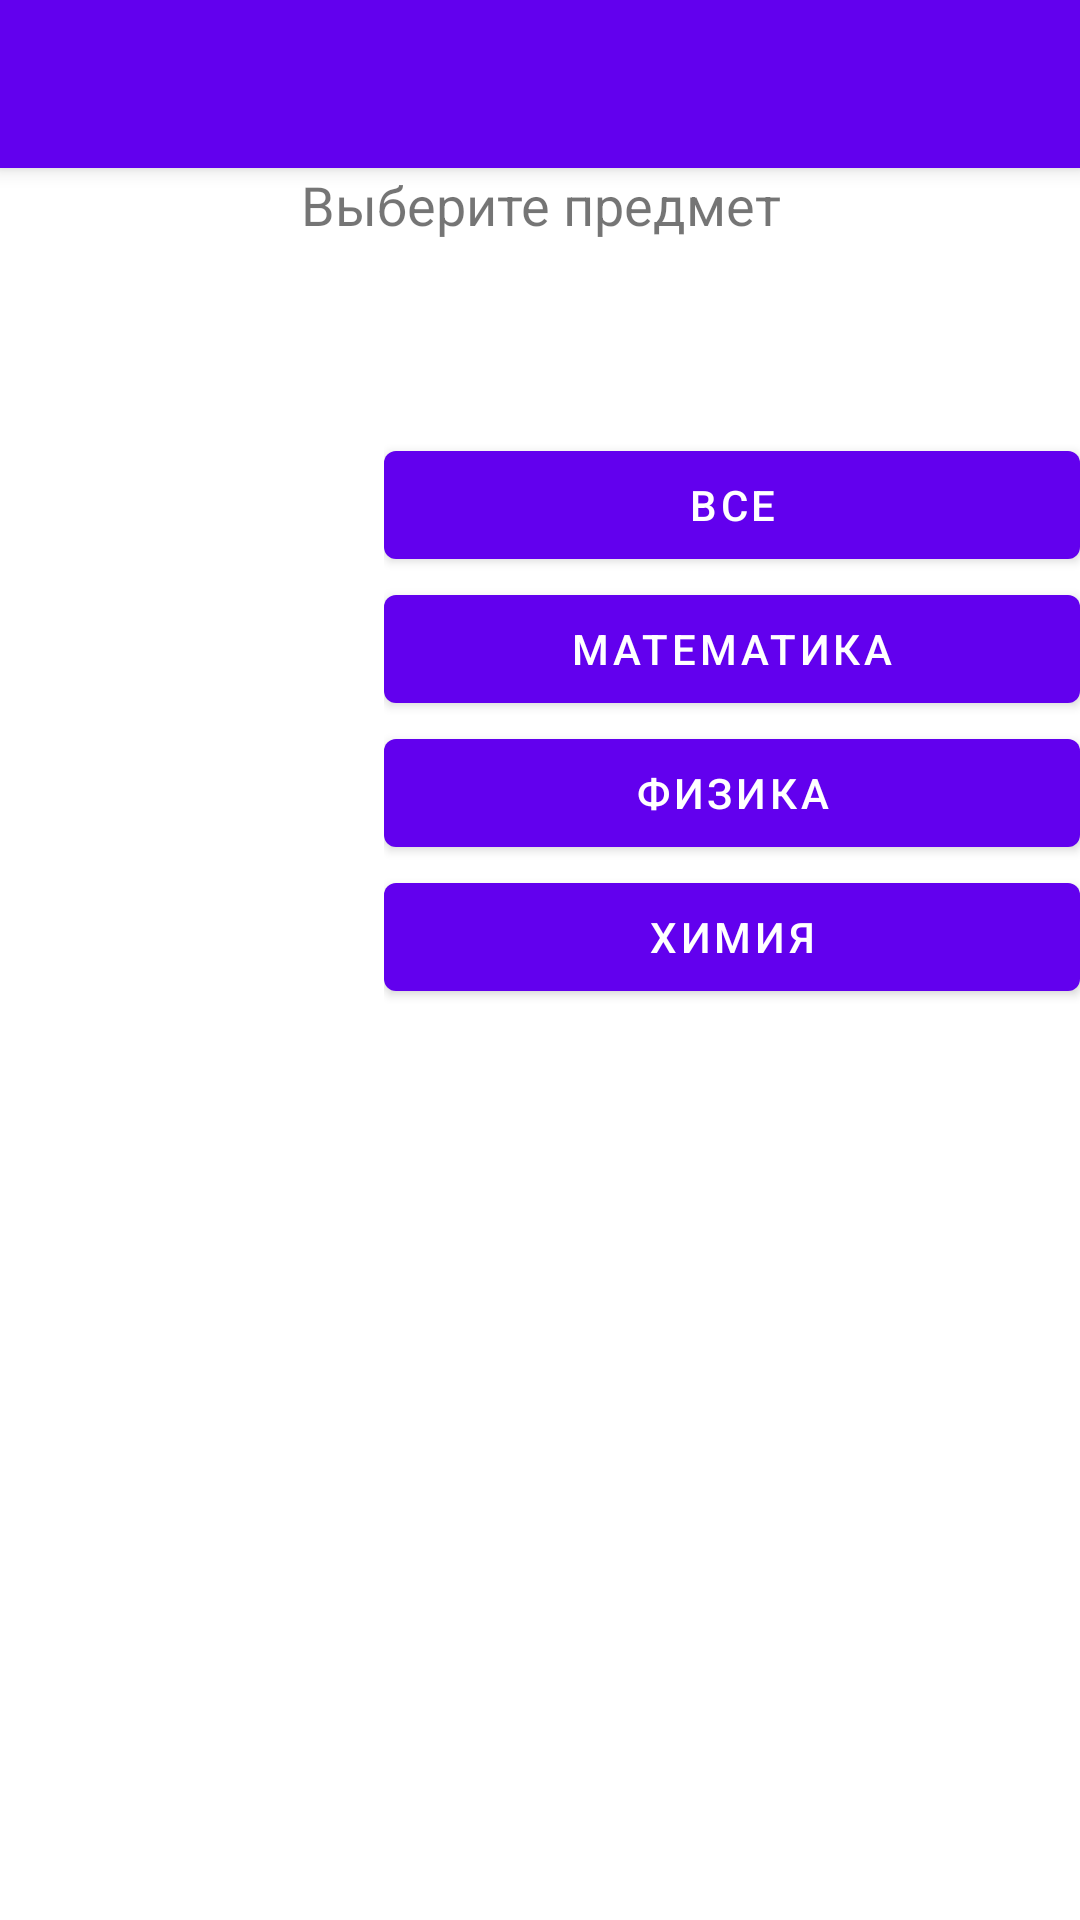

Layout XML and referenced resources for this Android screen:
<!-- AndroidManifest.xml: application theme Theme.MOFMAppLayout -->
<!-- res/layout/activity_select_subject.xml -->
<?xml version="1.0" encoding="utf-8"?>
<androidx.coordinatorlayout.widget.CoordinatorLayout xmlns:android="http://schemas.android.com/apk/res/android"
    xmlns:app="http://schemas.android.com/apk/res-auto"


    android:layout_width="match_parent"
    android:layout_height="match_parent">

    <com.google.android.material.appbar.AppBarLayout
        android:layout_width="match_parent"
        android:layout_height="wrap_content"
        android:theme="@style/Theme.MOFMAppLayout.AppBarOverlay">

        <androidx.appcompat.widget.Toolbar
            android:id="@+id/toolbar"
            android:layout_width="match_parent"
            android:layout_height="?attr/actionBarSize"
            android:background="?attr/colorPrimary"
            app:popupTheme="@style/Theme.MOFMAppLayout.PopupOverlay" />

    </com.google.android.material.appbar.AppBarLayout>

    <androidx.core.widget.NestedScrollView
        android:layout_width="match_parent"
        android:layout_height="match_parent"


        app:layout_behavior="com.google.android.material.appbar.AppBarLayout$ScrollingViewBehavior">

        <androidx.constraintlayout.widget.ConstraintLayout
            android:layout_width="match_parent"
            android:layout_height="match_parent">

            <ScrollView
                android:layout_width="match_parent"
                android:layout_height="match_parent"
                app:layout_constraintBottom_toBottomOf="parent"
                app:layout_constraintEnd_toEndOf="parent"
                app:layout_constraintStart_toStartOf="parent"
                app:layout_constraintTop_toTopOf="parent">

                <LinearLayout
                    android:layout_width="match_parent"
                    android:layout_height="wrap_content"
                    android:orientation="vertical" >

                    <TextView
                        android:id="@+id/textView4"
                        android:layout_width="match_parent"
                        android:layout_height="wrap_content"
                        android:gravity="center"
                        android:text="Выберите предмет"
                        android:textSize="18sp" />

                    <Space
                        android:layout_width="match_parent"
                        android:layout_height="64dp" />

                    <LinearLayout
                        android:layout_width="match_parent"
                        android:layout_height="match_parent"
                        android:layout_marginStart="128dp"
                        android:layout_marginLeft="128dp"
                        android:orientation="vertical">

                        <Button
                            android:id="@+id/all_button"
                            android:layout_width="match_parent"
                            android:layout_height="wrap_content"
                            android:text="Все"
                            app:icon="@drawable/ic_baseline_keyboard_arrow_right_24" />

                        <Button
                            android:id="@+id/math_button"
                            android:layout_width="match_parent"
                            android:layout_height="wrap_content"
                            android:text="Математика"
                            app:icon="@drawable/ic_baseline_keyboard_arrow_right_24" />

                        <Button
                            android:id="@+id/science_button"
                            android:layout_width="match_parent"
                            android:layout_height="wrap_content"
                            android:text="Физика"
                            app:icon="@drawable/ic_baseline_keyboard_arrow_right_24" />

                        <Button
                            android:id="@+id/chemistry_button"
                            android:layout_width="match_parent"
                            android:layout_height="wrap_content"
                            android:text="Химия"
                            app:icon="@drawable/ic_baseline_keyboard_arrow_right_24" />
                    </LinearLayout>

                </LinearLayout>
            </ScrollView>
        </androidx.constraintlayout.widget.ConstraintLayout>

    </androidx.core.widget.NestedScrollView>


</androidx.coordinatorlayout.widget.CoordinatorLayout>
<!-- resources referenced by this layout -->
<resources>
  <style name="Theme.MOFMAppLayout.AppBarOverlay" parent="ThemeOverlay.AppCompat.Dark.ActionBar" />
  <style name="Theme.MOFMAppLayout.PopupOverlay" parent="ThemeOverlay.AppCompat.Light" />
  <style name="Theme.MOFMAppLayout" parent="Theme.MaterialComponents.DayNight.DarkActionBar">
          
          <item name="colorPrimary">@color/purple_500</item>
          <item name="colorPrimaryVariant">@color/purple_700</item>
          <item name="colorOnPrimary">@color/white</item>
          
          <item name="colorSecondary">@color/teal_200</item>
          <item name="colorSecondaryVariant">@color/teal_700</item>
          <item name="colorOnSecondary">@color/black</item>
          
          <item name="android:statusBarColor" tools:targetApi="l">?attr/colorPrimaryVariant</item>
          
      </style>
  <!-- not gathered from this repository: default colours our renderer supplied (Android Studio template values) -->
  <color name="purple_500">#FF6200EE</color>
  <color name="purple_700">#FF3700B3</color>
  <color name="teal_200">#FF03DAC5</color>
  <color name="teal_700">#FF018786</color>
  <color name="black">#FF000000</color>
  <color name="white">#FFFFFFFF</color>
</resources>
